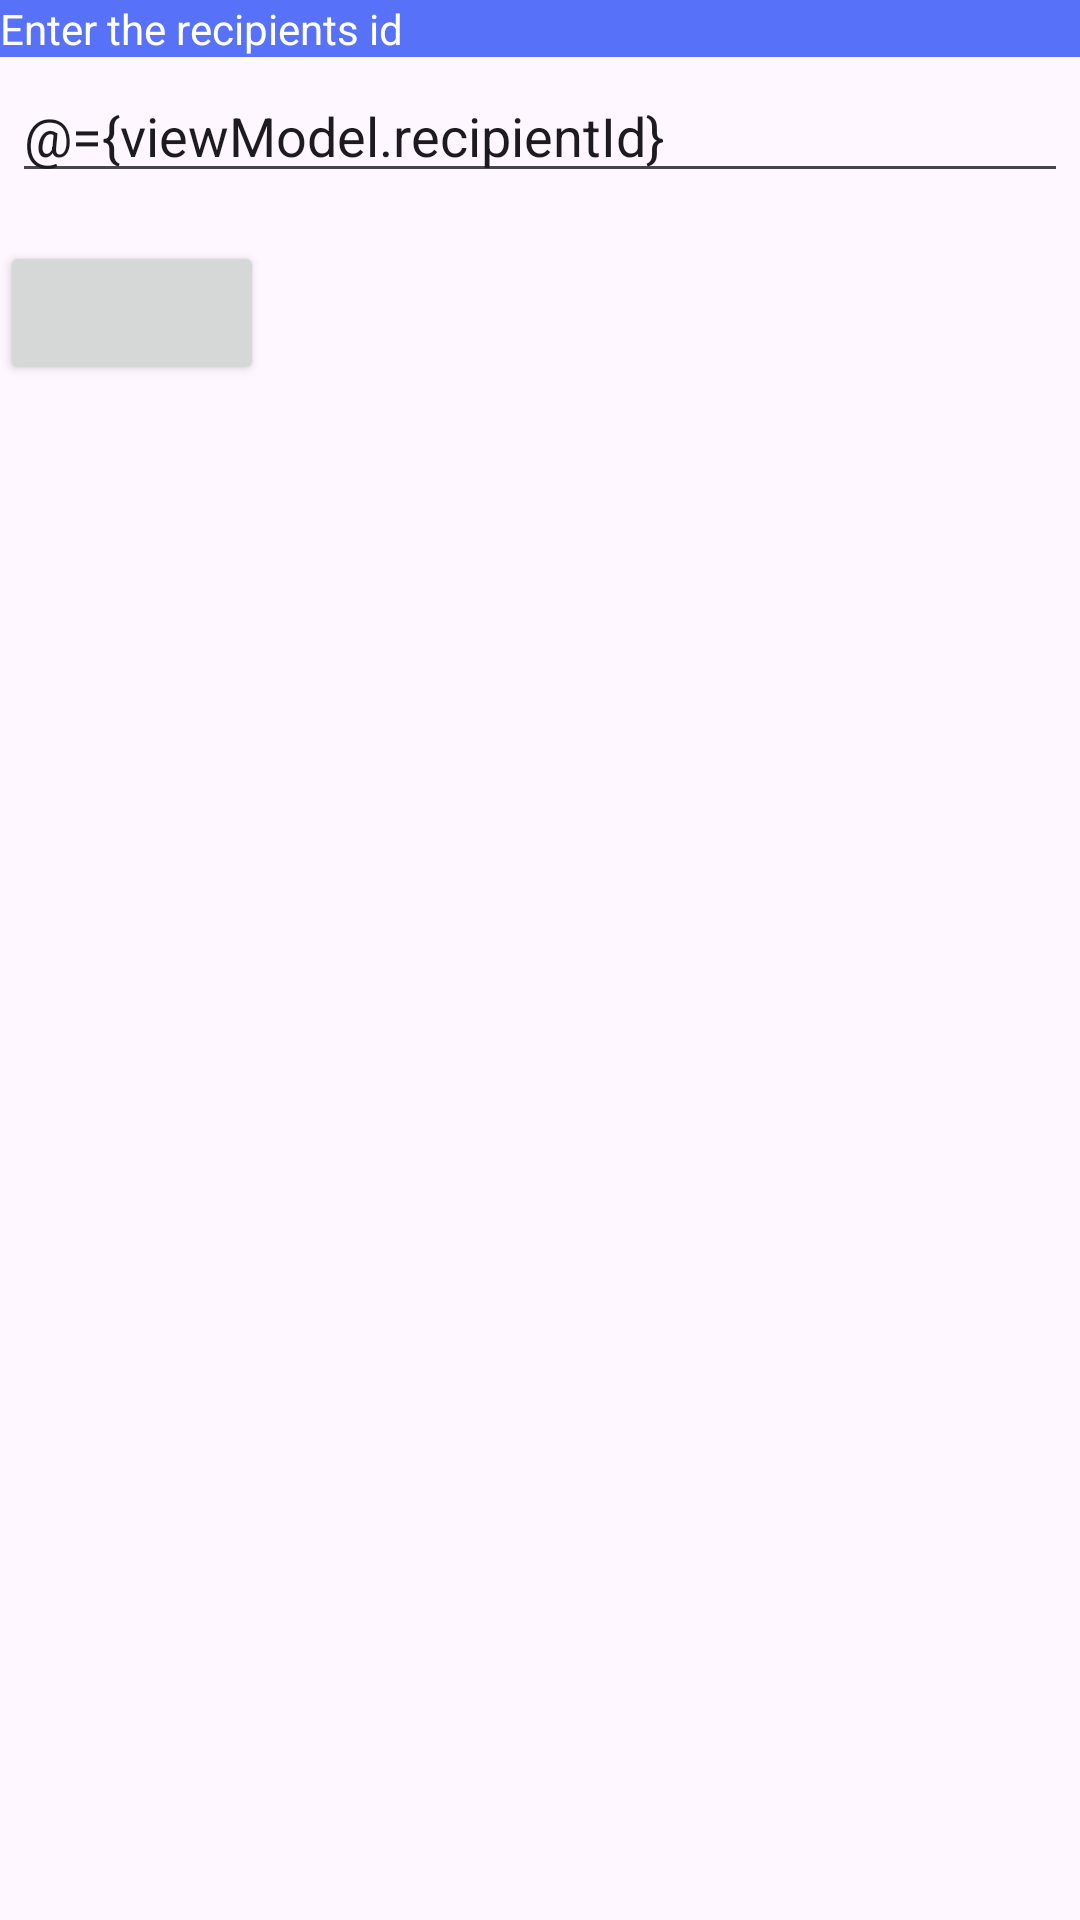

Produce the Android XML layout that renders to this screen, including the resource entries it uses.
<!-- AndroidManifest.xml: application theme Theme.FinanceApplication -->
<!-- res/layout/fragment_add_dialog.xml -->
<?xml version="1.0" encoding="utf-8"?>
<layout xmlns:android="http://schemas.android.com/apk/res/android">

    <data>
        <variable
            name="viewModel"
            type="com.example.financeapplication.ui.fragments.addDialog.AddDialogViewModel" />
    </data>

    <LinearLayout
        android:orientation="vertical"
        android:layout_width="wrap_content"
        android:layout_height="wrap_content">

        <TextView
            android:layout_width="match_parent"
            android:layout_height="wrap_content"
            android:scaleType="center"
            android:background="@color/blue_primary"
            android:text="Enter the recipients id"
            android:textColor="@color/white"
            android:contentDescription="@string/app_name" />

        <EditText
            android:id="@+id/password"
            android:layout_width="match_parent"
            android:layout_height="wrap_content"
            android:layout_marginTop="4dp"
            android:layout_marginLeft="4dp"
            android:layout_marginRight="4dp"
            android:layout_marginBottom="16dp"
            android:fontFamily="sans-serif"
            android:text="@={viewModel.recipientId}"
            android:hint="recipeint's id" />
        <Button
            android:layout_width="wrap_content"
            android:layout_height="wrap_content"
            android:id="@+id/buttonaf"
            android:onClick="@{()->viewModel.addRecipient()}"
            />
    </LinearLayout>
</layout>
<!-- resources referenced by this layout -->
<resources>
  <color name="blue_primary">#5771F9</color>
  <color name="white">#FFFFFFFF</color>
  <string name="app_name">Finance Application</string>
  <style name="Theme.FinanceApplication" parent="Base.Theme.FinanceApplication" />
  <style name="Base.Theme.FinanceApplication" parent="Theme.Material3.DayNight.NoActionBar">
          
          <item name="colorPrimary">@color/blue_primary</item>
      </style>
</resources>
